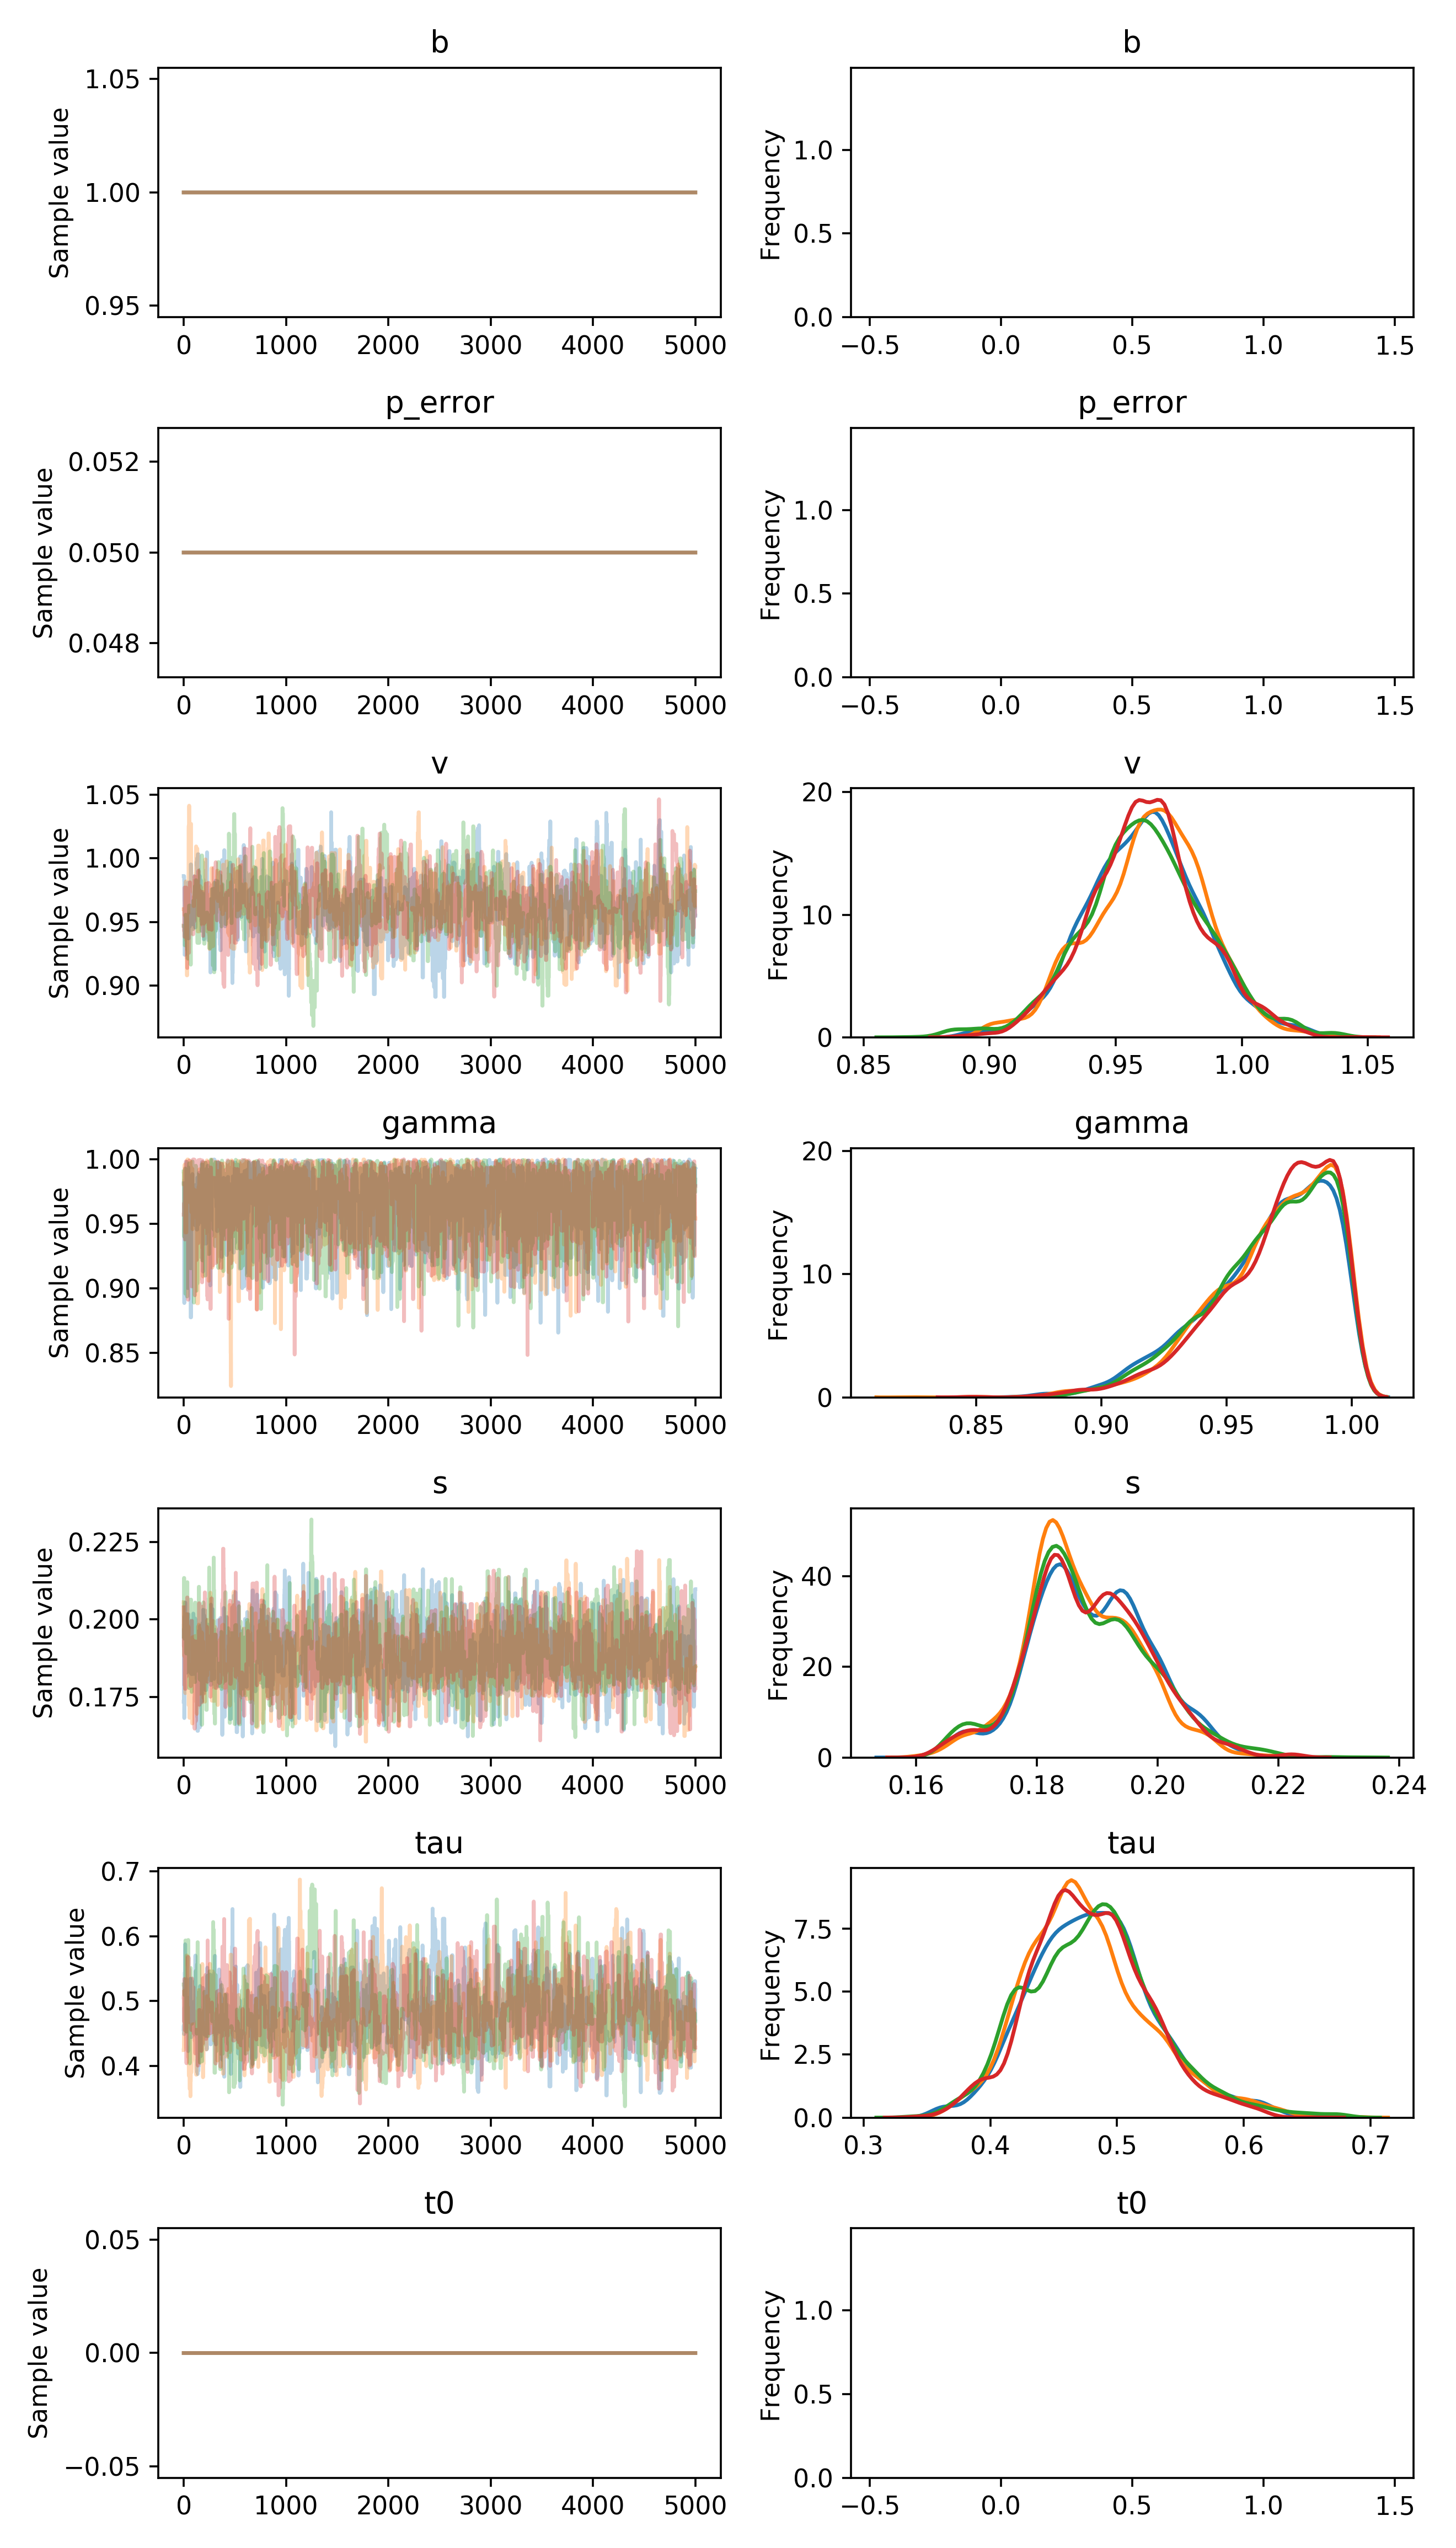

The table this chart was drawn from, first rows:
, b, p_error, v__0_0, gamma__0_0, s__0_0, tau__0_0, t0__0_0
0, 1.0, 0.05, 0.9861, 0.9815, 0.1734, 0.4568, 0.0
1, 1.0, 0.05, 0.9861, 0.9815, 0.1734, 0.4623, 0.0
2, 1.0, 0.05, 0.9861, 0.9815, 0.1734, 0.4493, 0.0
3, 1.0, 0.05, 0.9861, 0.9815, 0.1969, 0.4493, 0.0
4, 1.0, 0.05, 0.9861, 0.9815, 0.1969, 0.4493, 0.0
5, 1.0, 0.05, 0.9825, 0.9815, 0.1969, 0.4493, 0.0
6, 1.0, 0.05, 0.9825, 0.8886, 0.1681, 0.4897, 0.0
7, 1.0, 0.05, 0.9664, 0.9628, 0.1748, 0.4897, 0.0
8, 1.0, 0.05, 0.9715, 0.9755, 0.201, 0.4897, 0.0
9, 1.0, 0.05, 0.9242, 0.9755, 0.201, 0.4897, 0.0
10, 1.0, 0.05, 0.9242, 0.9755, 0.201, 0.5439, 0.0
11, 1.0, 0.05, 0.9242, 0.9721, 0.201, 0.5439, 0.0
12, 1.0, 0.05, 0.9242, 0.9781, 0.201, 0.5439, 0.0
13, 1.0, 0.05, 0.9242, 0.9419, 0.1939, 0.5439, 0.0
14, 1.0, 0.05, 0.9492, 0.9419, 0.2055, 0.5877, 0.0
15, 1.0, 0.05, 0.9492, 0.9419, 0.2055, 0.5139, 0.0
16, 1.0, 0.05, 0.9492, 0.9448, 0.1932, 0.5139, 0.0
17, 1.0, 0.05, 0.9492, 0.9448, 0.1932, 0.5139, 0.0
18, 1.0, 0.05, 0.9492, 0.9448, 0.1932, 0.5081, 0.0
19, 1.0, 0.05, 0.9492, 0.9448, 0.1842, 0.4932, 0.0
20, 1.0, 0.05, 0.9582, 0.9449, 0.1842, 0.5346, 0.0
21, 1.0, 0.05, 0.9469, 0.9449, 0.1842, 0.5346, 0.0
22, 1.0, 0.05, 0.9469, 0.9449, 0.1988, 0.5346, 0.0
23, 1.0, 0.05, 0.9698, 0.9449, 0.1828, 0.4813, 0.0
24, 1.0, 0.05, 0.9698, 0.9449, 0.1828, 0.4813, 0.0
25, 1.0, 0.05, 0.9698, 0.9715, 0.1908, 0.4813, 0.0
26, 1.0, 0.05, 0.9403, 0.9715, 0.183, 0.4879, 0.0
27, 1.0, 0.05, 0.9403, 0.998, 0.183, 0.4879, 0.0
28, 1.0, 0.05, 0.9403, 0.998, 0.183, 0.4879, 0.0
29, 1.0, 0.05, 0.9444, 0.998, 0.1857, 0.4879, 0.0
30, 1.0, 0.05, 0.9444, 0.9861, 0.1857, 0.4569, 0.0
31, 1.0, 0.05, 0.9444, 0.9847, 0.1857, 0.4569, 0.0
32, 1.0, 0.05, 0.9444, 0.993, 0.1857, 0.4569, 0.0
33, 1.0, 0.05, 0.9444, 0.993, 0.1857, 0.4569, 0.0
34, 1.0, 0.05, 0.964, 0.993, 0.1857, 0.4887, 0.0
35, 1.0, 0.05, 0.964, 0.993, 0.1857, 0.4887, 0.0
36, 1.0, 0.05, 0.964, 0.9917, 0.1961, 0.4887, 0.0
37, 1.0, 0.05, 0.964, 0.9917, 0.1961, 0.4767, 0.0
38, 1.0, 0.05, 0.9664, 0.9002, 0.1961, 0.4767, 0.0
39, 1.0, 0.05, 0.9664, 0.9002, 0.1961, 0.4767, 0.0
40, 1.0, 0.05, 0.9664, 0.9002, 0.1898, 0.4767, 0.0
41, 1.0, 0.05, 0.9664, 0.9002, 0.1916, 0.4767, 0.0
42, 1.0, 0.05, 0.9812, 0.9002, 0.1941, 0.4767, 0.0
43, 1.0, 0.05, 0.9708, 0.9663, 0.2017, 0.4767, 0.0
44, 1.0, 0.05, 0.9636, 0.9938, 0.2017, 0.4228, 0.0
45, 1.0, 0.05, 0.9636, 0.9938, 0.2017, 0.4822, 0.0
46, 1.0, 0.05, 0.937, 0.939, 0.2017, 0.4822, 0.0
47, 1.0, 0.05, 0.937, 0.939, 0.2017, 0.4822, 0.0
48, 1.0, 0.05, 0.937, 0.939, 0.1942, 0.4822, 0.0
49, 1.0, 0.05, 0.9642, 0.939, 0.1942, 0.4822, 0.0
50, 1.0, 0.05, 0.9581, 0.939, 0.1942, 0.5053, 0.0
51, 1.0, 0.05, 0.9581, 0.939, 0.1942, 0.5053, 0.0
52, 1.0, 0.05, 0.9581, 0.939, 0.1998, 0.5053, 0.0
53, 1.0, 0.05, 0.9581, 0.939, 0.1998, 0.5053, 0.0
54, 1.0, 0.05, 0.9562, 0.939, 0.1998, 0.5053, 0.0
55, 1.0, 0.05, 0.9562, 0.939, 0.1998, 0.5053, 0.0
56, 1.0, 0.05, 0.9464, 0.939, 0.1998, 0.5053, 0.0
57, 1.0, 0.05, 0.9464, 0.939, 0.1993, 0.5053, 0.0
58, 1.0, 0.05, 0.9464, 0.9366, 0.1993, 0.5053, 0.0
59, 1.0, 0.05, 0.9464, 0.9366, 0.1907, 0.5053, 0.0
... 19,940 more rows
